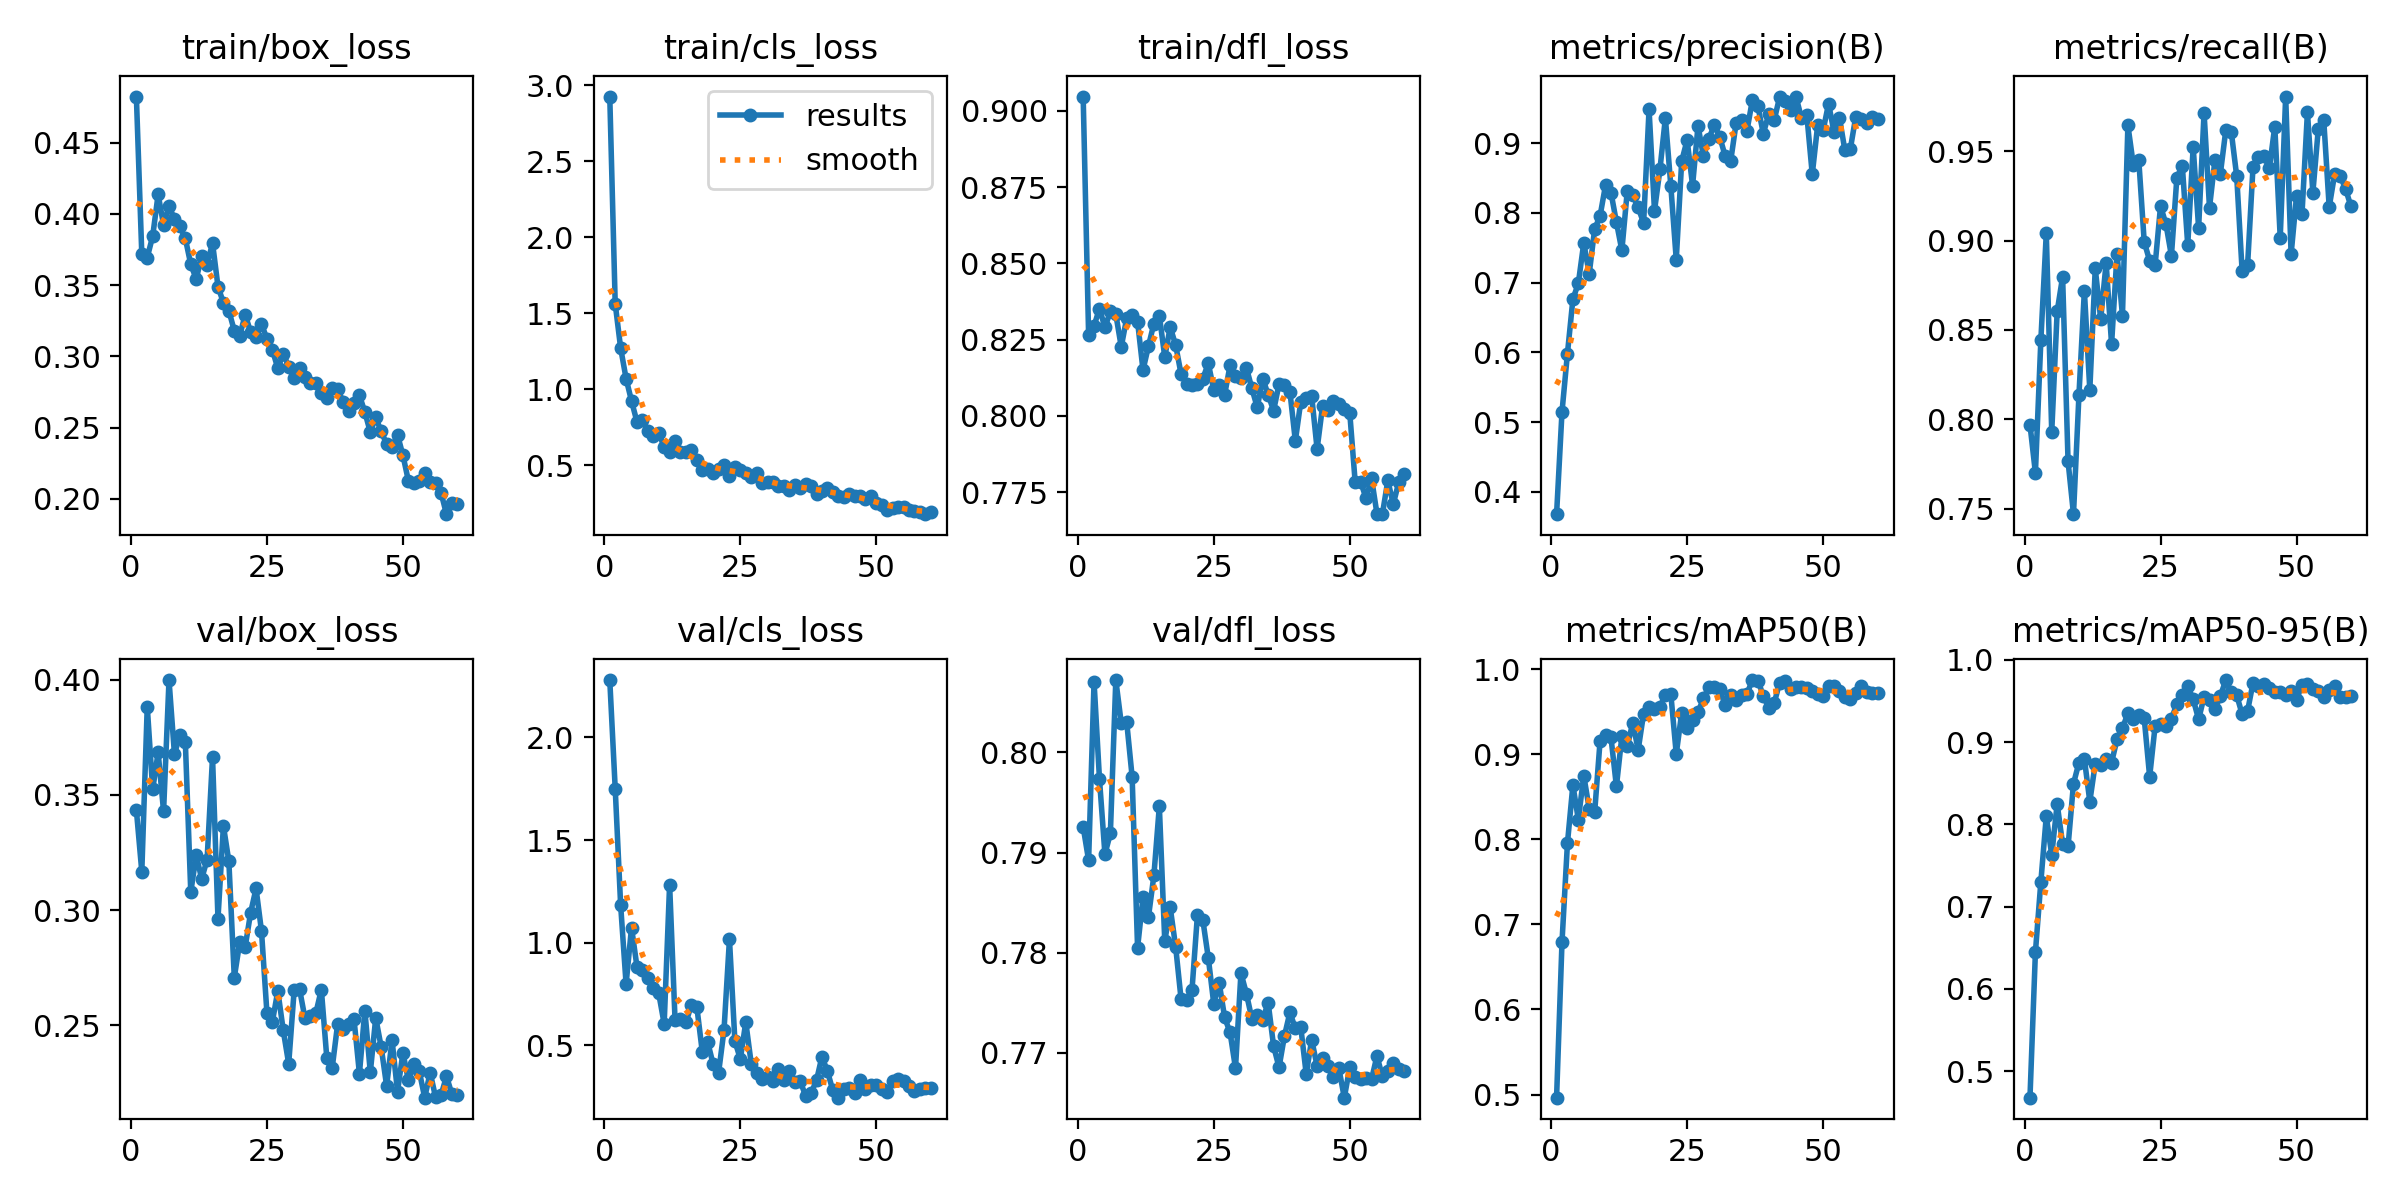

Source data for this figure (header and first rows):
epoch, time, train/box_loss, train/cls_loss, train/dfl_loss, metrics/precision(B), metrics/recall(B), metrics/mAP50(B), metrics/mAP50-95(B), val/box_loss, val/cls_loss, val/dfl_loss, lr/pg0, lr/pg1, lr/pg2
1, 91.94, 0.4824, 2.927, 0.9047, 0.3679, 0.7971, 0.4964, 0.4676, 0.3434, 2.28, 0.7926, 0.0001625, 0.0001625, 0.0001625
2, 109.8, 0.3715, 1.562, 0.8266, 0.5147, 0.77, 0.6794, 0.6445, 0.3167, 1.751, 0.7892, 0.0003319, 0.0003319, 0.0003319
3, 141.7, 0.3694, 1.27, 0.8295, 0.5982, 0.8442, 0.7954, 0.73, 0.3883, 1.183, 0.8071, 0.0004956, 0.0004956, 0.0004956
4, 173.2, 0.3844, 1.069, 0.8352, 0.6762, 0.9041, 0.8637, 0.8099, 0.3523, 0.7984, 0.7973, 0.0006535, 0.0006535, 0.0006535
5, 203.3, 0.4137, 0.9215, 0.829, 0.6989, 0.7929, 0.8231, 0.7628, 0.3685, 1.074, 0.7898, 0.0008056, 0.0008056, 0.0008056
6, 231.4, 0.3923, 0.7849, 0.8343, 0.7568, 0.8603, 0.8748, 0.8249, 0.3428, 0.8826, 0.7919, 0.0009519, 0.0009519, 0.0009519
7, 267.1, 0.4057, 0.7974, 0.8334, 0.7126, 0.8798, 0.8359, 0.776, 0.3998, 0.865, 0.8072, 0.001092, 0.001092, 0.001092
8, 301.2, 0.3963, 0.726, 0.8226, 0.7766, 0.7765, 0.8316, 0.7732, 0.3677, 0.8295, 0.8029, 0.001106, 0.001106, 0.001106
9, 336.7, 0.3912, 0.6896, 0.832, 0.7957, 0.7469, 0.9157, 0.8496, 0.3758, 0.778, 0.8031, 0.001085, 0.001085, 0.001085
10, 367.2, 0.3828, 0.709, 0.8331, 0.8397, 0.8134, 0.9222, 0.875, 0.373, 0.7531, 0.7976, 0.001064, 0.001064, 0.001064
11, 393.3, 0.3646, 0.6197, 0.8309, 0.8292, 0.872, 0.9197, 0.8796, 0.3078, 0.6045, 0.7805, 0.001044, 0.001044, 0.001044
12, 421.4, 0.3544, 0.5834, 0.815, 0.7868, 0.8165, 0.8621, 0.8278, 0.3239, 1.283, 0.7855, 0.001023, 0.001023, 0.001023
13, 458.1, 0.3702, 0.6588, 0.8229, 0.7461, 0.8844, 0.9208, 0.8738, 0.3135, 0.6227, 0.7836, 0.001002, 0.001002, 0.001002
14, 488, 0.3644, 0.5838, 0.8303, 0.8315, 0.856, 0.9091, 0.8728, 0.3219, 0.6263, 0.7877, 0.0009819, 0.0009819, 0.0009819
15, 515, 0.3796, 0.5859, 0.8329, 0.8257, 0.8875, 0.937, 0.8794, 0.3664, 0.6122, 0.7946, 0.0009612, 0.0009612, 0.0009612
16, 543.3, 0.3491, 0.5971, 0.8193, 0.8078, 0.8421, 0.905, 0.8752, 0.2963, 0.6959, 0.7811, 0.0009406, 0.0009406, 0.0009406
17, 572.2, 0.3376, 0.5334, 0.8291, 0.7854, 0.8925, 0.9476, 0.9033, 0.3365, 0.6879, 0.7845, 0.00092, 0.00092, 0.00092
18, 602.9, 0.3321, 0.4656, 0.8232, 0.9484, 0.858, 0.9553, 0.9169, 0.3212, 0.4696, 0.7806, 0.0008994, 0.0008994, 0.0008994
19, 633, 0.3181, 0.4718, 0.8137, 0.803, 0.9645, 0.9535, 0.9353, 0.2708, 0.5155, 0.7753, 0.0008787, 0.0008787, 0.0008787
20, 663.1, 0.3145, 0.4457, 0.8106, 0.8622, 0.9423, 0.9559, 0.9286, 0.2861, 0.4084, 0.7752, 0.0008581, 0.0008581, 0.0008581
21, 691, 0.3293, 0.4714, 0.81, 0.9361, 0.9451, 0.9692, 0.933, 0.284, 0.3658, 0.7762, 0.0008375, 0.0008375, 0.0008375
22, 720.4, 0.3172, 0.502, 0.8103, 0.8386, 0.8993, 0.9707, 0.9289, 0.2989, 0.5746, 0.7837, 0.0008169, 0.0008169, 0.0008169
23, 747.1, 0.3134, 0.4287, 0.8122, 0.7329, 0.8887, 0.9002, 0.8579, 0.3094, 1.017, 0.7832, 0.0007962, 0.0007962, 0.0007962
24, 774.5, 0.3227, 0.484, 0.8172, 0.8742, 0.8862, 0.9484, 0.9196, 0.2909, 0.5206, 0.7795, 0.0007756, 0.0007756, 0.0007756
25, 806.2, 0.3124, 0.4656, 0.8086, 0.9044, 0.9193, 0.9313, 0.922, 0.2554, 0.4333, 0.7749, 0.000755, 0.000755, 0.000755
26, 839.7, 0.3046, 0.4506, 0.8102, 0.8392, 0.9092, 0.94, 0.9193, 0.2516, 0.6131, 0.777, 0.0007344, 0.0007344, 0.0007344
27, 868.7, 0.2917, 0.424, 0.8069, 0.9248, 0.8915, 0.9494, 0.9284, 0.265, 0.4108, 0.7735, 0.0007137, 0.0007137, 0.0007137
28, 896.1, 0.302, 0.4455, 0.8165, 0.881, 0.9352, 0.9654, 0.9464, 0.2478, 0.3645, 0.772, 0.0006931, 0.0006931, 0.0006931
29, 925.6, 0.2928, 0.3811, 0.813, 0.9062, 0.942, 0.9786, 0.9569, 0.2334, 0.3351, 0.7684, 0.0006725, 0.0006725, 0.0006725
30, 955.3, 0.2848, 0.3893, 0.8125, 0.9263, 0.8975, 0.9786, 0.9678, 0.2652, 0.3457, 0.778, 0.0006519, 0.0006519, 0.0006519
31, 986.2, 0.2916, 0.3861, 0.8158, 0.909, 0.9524, 0.976, 0.9523, 0.2657, 0.3276, 0.7759, 0.0006312, 0.0006312, 0.0006312
32, 1019, 0.2853, 0.3617, 0.8091, 0.8812, 0.9071, 0.9575, 0.9276, 0.253, 0.3823, 0.7734, 0.0006106, 0.0006106, 0.0006106
33, 1048, 0.2815, 0.3589, 0.8028, 0.8741, 0.9716, 0.9695, 0.9552, 0.254, 0.3325, 0.7738, 0.00059, 0.00059, 0.00059
34, 1077, 0.2814, 0.3373, 0.8123, 0.9284, 0.9185, 0.9638, 0.951, 0.2555, 0.3745, 0.7733, 0.0005694, 0.0005694, 0.0005694
35, 1113, 0.2744, 0.371, 0.807, 0.9329, 0.945, 0.9695, 0.9402, 0.2656, 0.3204, 0.775, 0.0005487, 0.0005487, 0.0005487
36, 1141, 0.2709, 0.3497, 0.8017, 0.9178, 0.9375, 0.9709, 0.9562, 0.2361, 0.3253, 0.7707, 0.0005281, 0.0005281, 0.0005281
37, 1177, 0.2782, 0.3724, 0.8104, 0.9622, 0.9619, 0.987, 0.9755, 0.2317, 0.2544, 0.7685, 0.0005075, 0.0005075, 0.0005075
38, 1207, 0.2771, 0.3617, 0.8102, 0.9531, 0.9609, 0.9865, 0.9607, 0.2507, 0.2673, 0.7717, 0.0004869, 0.0004869, 0.0004869
39, 1238, 0.2681, 0.3126, 0.808, 0.9137, 0.9361, 0.9686, 0.9572, 0.2483, 0.3293, 0.774, 0.0004662, 0.0004662, 0.0004662
40, 1265, 0.2618, 0.3289, 0.7918, 0.9413, 0.8828, 0.954, 0.9339, 0.2507, 0.445, 0.7724, 0.0004456, 0.0004456, 0.0004456
41, 1297, 0.2675, 0.3491, 0.8047, 0.9329, 0.8861, 0.9597, 0.9378, 0.2528, 0.3747, 0.7725, 0.000425, 0.000425, 0.000425
42, 1324, 0.2727, 0.3219, 0.8057, 0.966, 0.9414, 0.984, 0.9722, 0.2291, 0.2804, 0.7679, 0.0004044, 0.0004044, 0.0004044
43, 1349, 0.261, 0.2975, 0.8065, 0.9601, 0.9467, 0.9857, 0.9682, 0.2565, 0.2449, 0.7713, 0.0003837, 0.0003837, 0.0003837
44, 1385, 0.2469, 0.2895, 0.7892, 0.9479, 0.9473, 0.9765, 0.9702, 0.2297, 0.2853, 0.7687, 0.0003631, 0.0003631, 0.0003631
45, 1421, 0.2572, 0.3072, 0.8032, 0.9668, 0.9405, 0.9793, 0.9655, 0.2533, 0.2931, 0.7694, 0.0003425, 0.0003425, 0.0003425
46, 1459, 0.2474, 0.297, 0.802, 0.9364, 0.9638, 0.9791, 0.9611, 0.2406, 0.2687, 0.7686, 0.0003219, 0.0003219, 0.0003219
47, 1488, 0.2385, 0.2956, 0.8048, 0.9401, 0.9016, 0.9774, 0.9612, 0.2238, 0.3331, 0.7676, 0.0003012, 0.0003012, 0.0003012
48, 1518, 0.2366, 0.2779, 0.804, 0.8553, 0.9806, 0.9737, 0.957, 0.2436, 0.2878, 0.7684, 0.0002806, 0.0002806, 0.0002806
49, 1552, 0.245, 0.2942, 0.8024, 0.9263, 0.8924, 0.9706, 0.9619, 0.2214, 0.3052, 0.7655, 0.00026, 0.00026, 0.00026
50, 1578, 0.2306, 0.2522, 0.8011, 0.9183, 0.925, 0.9682, 0.9516, 0.2382, 0.3074, 0.7685, 0.0002394, 0.0002394, 0.0002394
51, 1634, 0.2127, 0.2346, 0.7782, 0.9567, 0.9147, 0.9804, 0.9697, 0.2262, 0.288, 0.7675, 0.0002188, 0.0002188, 0.0002188
52, 1669, 0.2112, 0.2034, 0.7784, 0.9153, 0.9718, 0.9806, 0.9706, 0.2332, 0.2743, 0.7674, 0.0001981, 0.0001981, 0.0001981
53, 1701, 0.2127, 0.2203, 0.773, 0.9364, 0.9269, 0.9739, 0.9653, 0.2302, 0.3284, 0.7675, 0.0001775, 0.0001775, 0.0001775
54, 1728, 0.2182, 0.2232, 0.7796, 0.8895, 0.9626, 0.9667, 0.9623, 0.2187, 0.3362, 0.7673, 0.0001569, 0.0001569, 0.0001569
55, 1758, 0.2118, 0.225, 0.768, 0.8917, 0.9674, 0.9647, 0.9555, 0.2296, 0.3273, 0.7697, 0.0001363, 0.0001363, 0.0001363
56, 1790, 0.2109, 0.2071, 0.7678, 0.9381, 0.9187, 0.972, 0.9637, 0.2188, 0.3009, 0.7676, 0.0001156, 0.0001156, 0.0001156
57, 1820, 0.2044, 0.1958, 0.7789, 0.9352, 0.9372, 0.9795, 0.9679, 0.2197, 0.2761, 0.7681, 9.5e-05, 9.5e-05, 9.5e-05
58, 1848, 0.1893, 0.1937, 0.7711, 0.9289, 0.9363, 0.973, 0.9543, 0.228, 0.2892, 0.769, 7.4375e-05, 7.4375e-05, 7.4375e-05
59, 1881, 0.1972, 0.1765, 0.7782, 0.9377, 0.929, 0.9713, 0.9553, 0.2202, 0.2937, 0.7683, 5.375e-05, 5.375e-05, 5.375e-05
60, 1910, 0.1961, 0.1922, 0.7811, 0.9352, 0.9191, 0.9714, 0.9561, 0.2197, 0.294, 0.7682, 3.3125e-05, 3.3125e-05, 3.3125e-05
